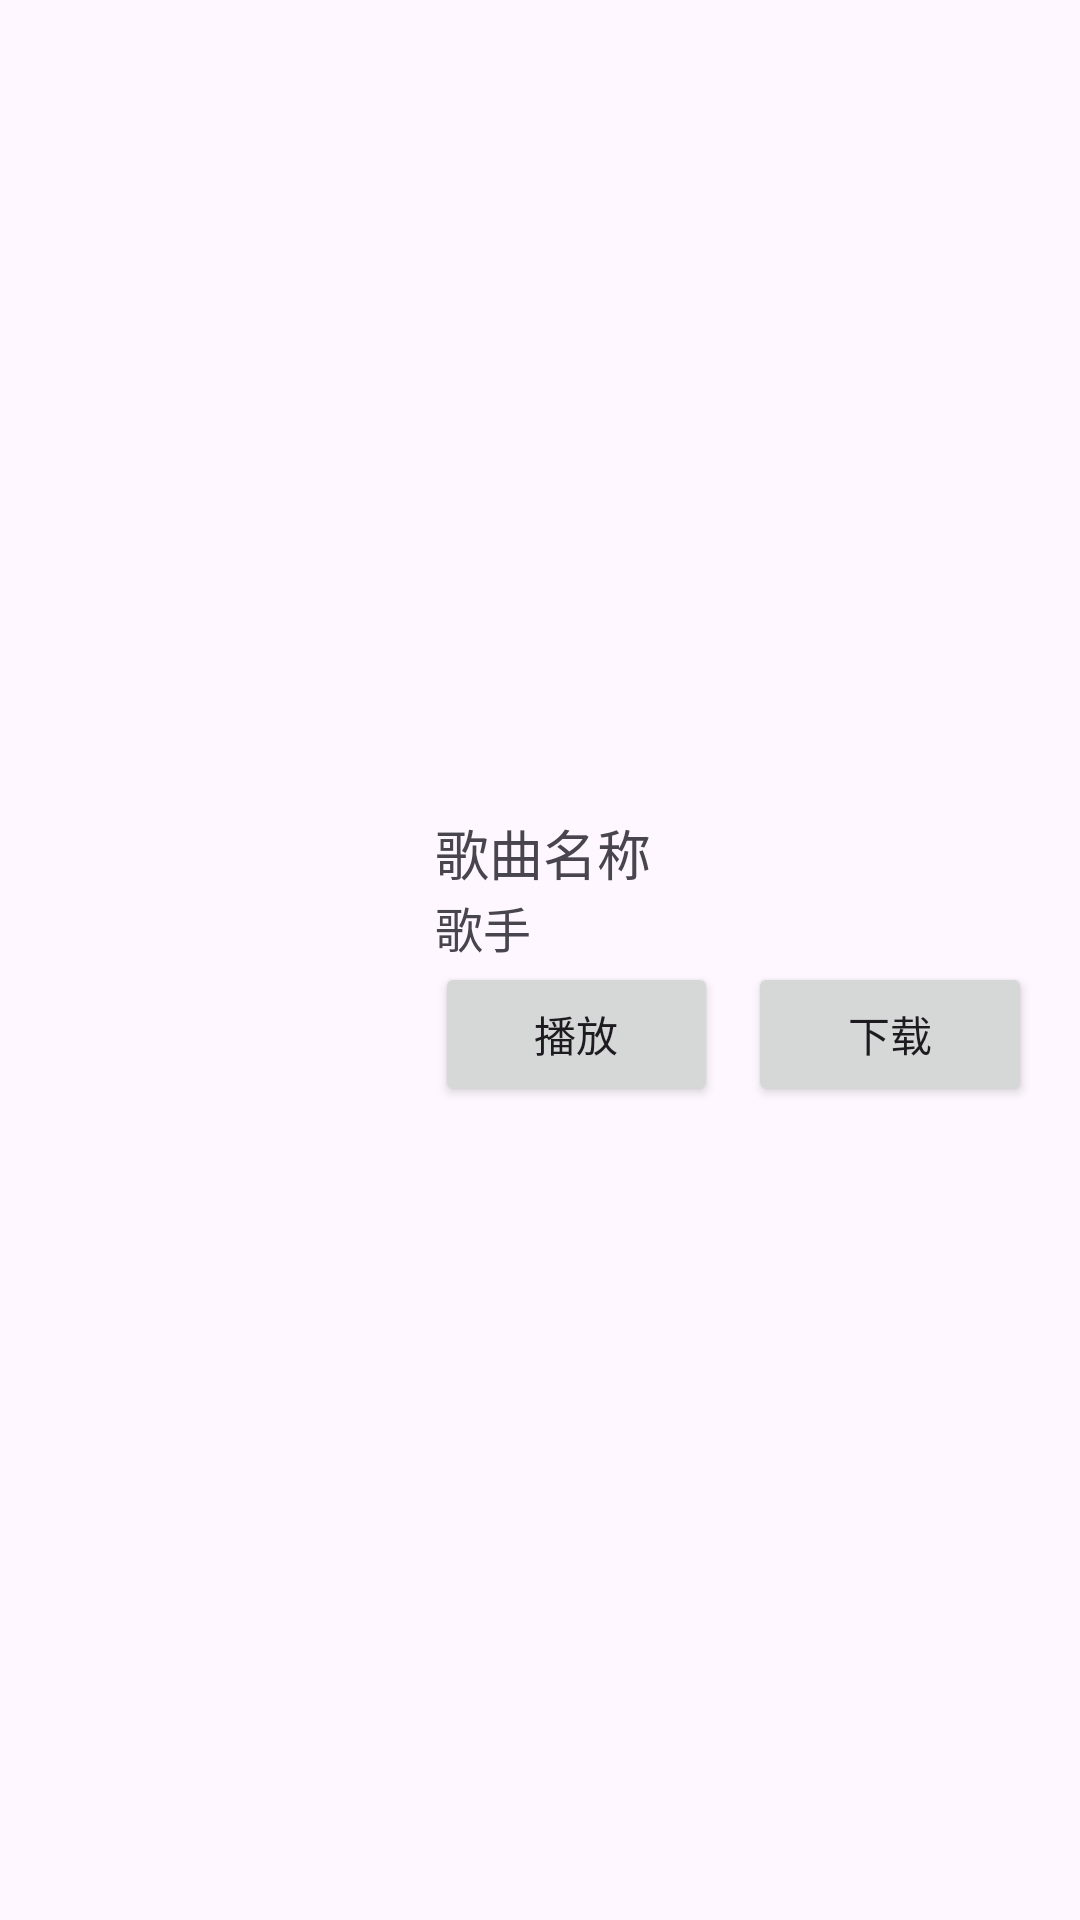

Reconstruct the res/layout file that produces this screen, plus the resources it refers to.
<!-- AndroidManifest.xml: application theme Theme.MusicTool -->
<!-- res/layout/music_box.xml -->
<LinearLayout
    xmlns:android="http://schemas.android.com/apk/res/android"
    xmlns:app="http://schemas.android.com/apk/res-auto"
    android:orientation="horizontal"
    android:layout_width="match_parent"
    android:layout_height="wrap_content"
    android:padding="16dp">

    
    <ImageView
        android:id="@+id/albumImage"
        android:layout_width="113dp"
        android:layout_height="109dp"
        android:scaleType="centerCrop" />

    <LinearLayout
        android:layout_width="0dp"
        android:layout_height="wrap_content"
        android:layout_weight="1"
        android:orientation="vertical"
        android:layout_gravity="center_vertical"
        android:layout_marginStart="16dp">

        
        <TextView
            android:id="@+id/songName"
            android:layout_width="wrap_content"
            android:layout_height="wrap_content"
            android:textSize="18sp"
            android:text="歌曲名称"/>

        

        

        <TextView
            android:id="@+id/artistName"
            android:layout_width="wrap_content"
            android:layout_height="wrap_content"
            android:text="歌手"
            android:textSize="16sp" />

        <LinearLayout
            android:layout_width="match_parent"
            android:layout_height="wrap_content"
            android:orientation="horizontal">

            <Button
                android:id="@+id/playButton"
                android:layout_width="0dp"
                android:layout_height="wrap_content"
                android:layout_marginRight="10dp"
                android:layout_weight="1"
                android:text="播放"
                app:icon="@drawable/ic_launcher_foreground"
                app:iconPadding="20dp" />

            <Button
                android:id="@+id/downloadButton"
                android:layout_width="0dp"
                android:layout_height="wrap_content"
                android:layout_weight="1"
                android:text="下载"
                app:icon="@android:drawable/ic_menu_save" />
        </LinearLayout>
    </LinearLayout>
</LinearLayout>
<!-- resources referenced by this layout -->
<resources>
  <!-- drawable ic_launcher_foreground (drawable) -->
  <vector xmlns:android="http://schemas.android.com/apk/res/android"
      android:width="180dp"
      android:height="180dp"
      android:viewportWidth="180"
      android:viewportHeight="180">
      <path
          android:pathData="M63,51.8c-0.8,0.2 -2.3,1.1 -3.2,2 -1.7,1.4 -1.8,4.4 -1.8,35.9 0,33 0.1,34.4 2,36.3 1.1,1.1 2.9,2 4,2 1.2,-0 13.9,-6.8 28.3,-15.1 34.7,-20 33.7,-19.3 33.7,-22.8 0,-1.5 -0.8,-3.5 -1.7,-4.3 -1.8,-1.7 -55.7,-33 -58.3,-34 -0.8,-0.3 -2.2,-0.3 -3,-0z"
          android:fillColor="#FFFFFF"
          android:strokeColor="#00000000"/>
  
  </vector>
  <style name="Theme.MusicTool" parent="Base.Theme.MusicTool" />
  <style name="Base.Theme.MusicTool" parent="Theme.Material3.DayNight.NoActionBar">
          
          <item name="colorPrimary">#87CEFA</item> 
          
          <item name="colorPrimaryVariant">#4682B4</item> 
          
          <item name="colorAccent">#5F9EA0</item> 
          
          <item name="android:statusBarColor">#FFFFFFFF</item>
          
          <item name="android:windowLightStatusBar">true</item>
  
      </style>
</resources>
